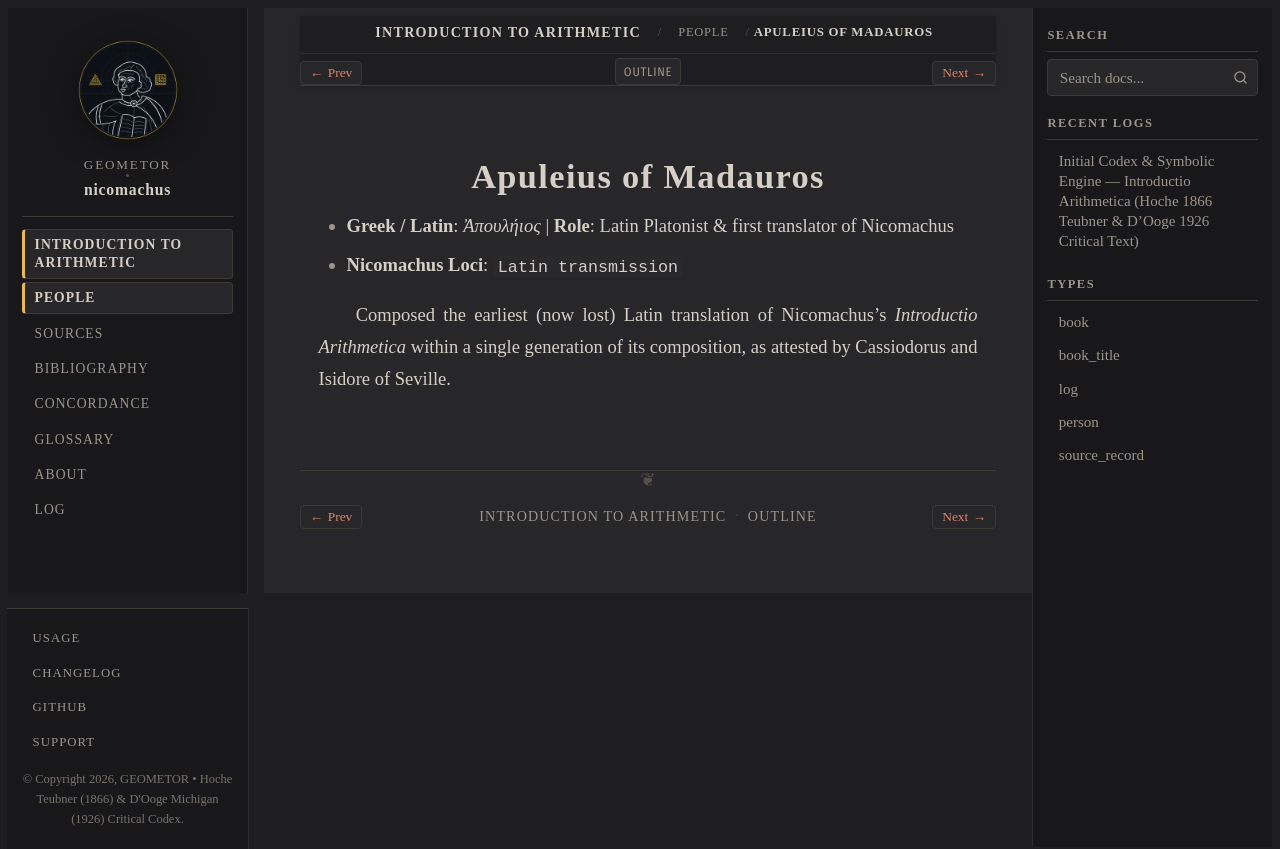

repository: geometor/nicomachus · page: introductio_arithmetica/people/apuleius.html · generator: sphinx

:type: person
:layout: book
:death_year: 170
:death_label: 170
:lifespan: c. 124–170 CE
:excerpt: - Greek / Latin: Ἀπουλήιος | Role: Latin Platonist & first translator of Nicomachus

.. _person-apuleius:

Apuleius of Madauros
====================

- **Greek / Latin**: *Ἀπουλήιος*  |  **Role**: Latin Platonist & first translator of Nicomachus
- **Nicomachus Loci**: ``Latin transmission``

Composed the earliest (now lost) Latin translation of Nicomachus's *Introductio Arithmetica* within a single generation of its composition, as attested by Cassiodorus and Isidore of Seville.
